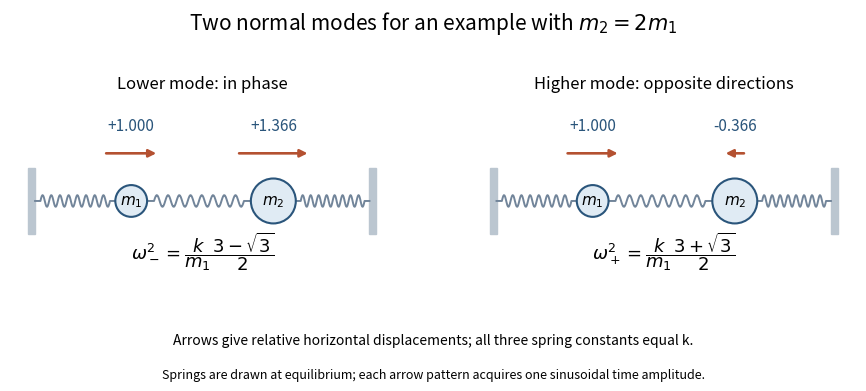

Reproduce this figure in Python. (Note: this script raises an exception after producing the figure.)
"""Original unequal-mass mode illustration. Python 3.14, NumPy 2.3, Matplotlib 3.10.
Run in the mirrored _media directory; the opaque white PNG is written to cwd.
"""
from pathlib import Path
import matplotlib
matplotlib.use('Agg')
import matplotlib.pyplot as plt
from matplotlib.patches import Circle,Rectangle,FancyArrowPatch
import numpy as np


def spring(ax,left,right):
    xx=np.linspace(left,right,121);yy=np.zeros_like(xx)
    yy[8:-8]=.07*np.sin(np.linspace(0,16*np.pi,len(xx)-16))
    ax.plot(xx,yy,color='#72859a',lw=1.4)


fig,axes=plt.subplots(1,2,figsize=(9,3.9),facecolor='white')
ratios=[(1+np.sqrt(3))/2,(1-np.sqrt(3))/2]
labels=[r'$\omega_-^2=\dfrac{k}{m_1}\dfrac{3-\sqrt{3}}{2}$',r'$\omega_+^2=\dfrac{k}{m_1}\dfrac{3+\sqrt{3}}{2}$']
for ax,ratio,title,freq in zip(axes,ratios,['Lower mode: in phase','Higher mode: opposite directions'],labels):
    for wall in [-.08,4]:ax.add_patch(Rectangle((wall,-.4),.08,.8,color='#bbc6d0'))
    points=[1.15,2.85];radii=[.19,.19*np.sqrt(2)]
    spring(ax,0,points[0]-radii[0]);spring(ax,points[0]+radii[0],points[1]-radii[1]);spring(ax,points[1]+radii[1],4)
    for j,(p,rad,amp) in enumerate(zip(points,radii,[1,ratio]),1):
        ax.add_patch(Circle((p,0),rad,facecolor='#e0ebf4',edgecolor='#2a557b',lw=1.5,zorder=3))
        ax.text(p,0,rf'$m_{j}$',ha='center',va='center',fontsize=11)
        length=.6*amp
        ax.add_patch(FancyArrowPatch((p-length/2,.57),(p+length/2,.57),arrowstyle='-|>',mutation_scale=11,shrinkA=0,shrinkB=0,lw=1.9,color='#b45131'))
        ax.text(p,.84,f'{amp:+.3f}',ha='center',fontsize=11,color='#2a557b')
    ax.text(2,-.7,freq,ha='center',fontsize=13)
    ax.set(xlim=(-.3,4.3),ylim=(-1.1,1.25),aspect='equal',title=title)
    ax.axis('off')
fig.suptitle('Two normal modes for an example with $m_2=2m_1$',fontsize=15,y=.98)
fig.text(.5,.12,'Arrows give relative horizontal displacements; all three spring constants equal k.',ha='center',fontsize=10)
fig.text(.5,.035,'Springs are drawn at equilibrium; each arrow pattern acquires one sinusoidal time amplitude.',ha='center',fontsize=9)
fig.subplots_adjust(left=.03,right=.97,top=.8,bottom=.21,wspace=.2)
fig.savefig(Path.cwd()/Path(__file__).with_suffix('.png').name,dpi=145,facecolor='white')
plt.close(fig)
